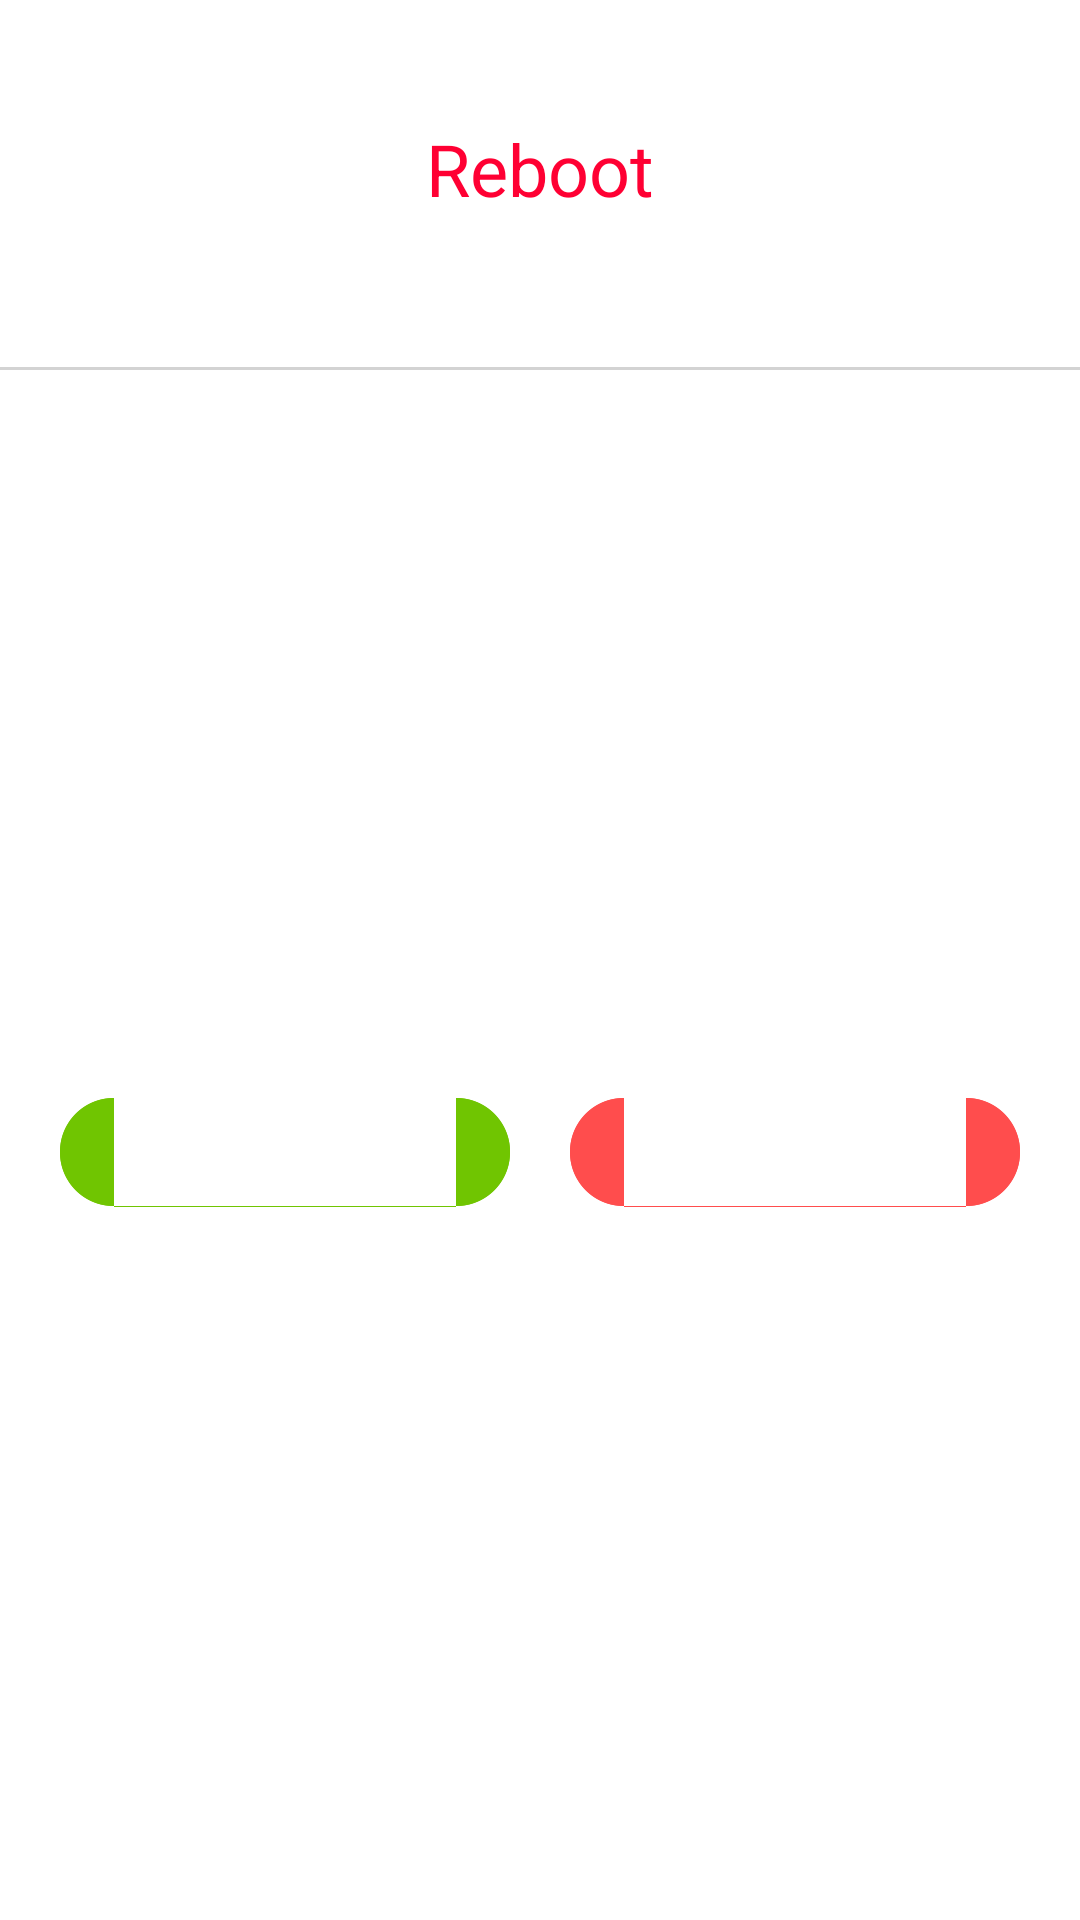

The Android layout XML behind this screen, and the referenced resources:
<!-- AndroidManifest.xml: fallback theme Theme.MaterialComponents.DayNight.NoActionBar -->
<!-- res/layout/shutdown_dialog_layout.xml -->
<?xml version="1.0" encoding="utf-8"?>
<LinearLayout android:orientation="vertical" android:id="@id/ll_globalaction" android:layout_width="fill_parent" android:layout_height="wrap_content"
  xmlns:android="http://schemas.android.com/apk/res/android">
    <TextView android:textAppearance="?textAppearanceSmall" android:textColor="#ffff0033" android:id="@id/shutdown_title" android:layout_width="0.0dip" android:layout_height="0.0dip" android:layout_marginLeft="0.0dip" android:layout_marginTop="0.0dip" android:text="@string/global_action_power_off" />
    <ImageView android:background="#ffd3d3d3" android:layout_width="0.0dip" android:layout_height="0.0dip" android:layout_marginTop="10.0dip" />
    <TextView android:textAppearance="?textAppearanceMedium" android:textSize="24.0sp" android:textColor="#ffff0033" android:layout_gravity="center" android:id="@id/shutdown_message" android:layout_width="wrap_content" android:layout_height="wrap_content" android:layout_marginTop="30.0dip" android:layout_marginBottom="20.0dip" android:text="@string/reboot" />
    <ImageView android:background="#ffd3d3d3" android:layout_width="fill_parent" android:layout_height="1.0dip" android:layout_marginTop="30.0dip" android:layout_marginBottom="5.0dip" />
    <LinearLayout android:orientation="horizontal" android:layout_width="fill_parent" android:layout_height="wrap_content" android:layout_marginLeft="20.0dip" android:layout_marginTop="25.0dip" android:layout_marginRight="20.0dip" android:layout_marginBottom="25.0dip" android:layout_weight="1.0">
        <TextView android:textAppearance="?textAppearanceMedium" android:textColor="@color/nubia_res_globalaction_reboot_text" android:gravity="center" android:layout_gravity="center" android:id="@id/shutdown_cancel" android:background="@drawable/reboot_button" android:layout_width="fill_parent" android:layout_height="wrap_content" android:text="@string/cancel" android:layout_weight="1.0" />
        <View android:layout_width="20.0dip" android:layout_height="fill_parent" />
        <TextView android:textAppearance="?textAppearanceMedium" android:textColor="@color/nubia_res_globalaction_poweroff_text" android:gravity="center" android:layout_gravity="center" android:id="@id/shutdown_ok" android:background="@drawable/poweroff_button" android:layout_width="fill_parent" android:layout_height="wrap_content" android:text="@string/ok" android:layout_weight="1.0" />
    </LinearLayout>
</LinearLayout>
<!-- resources referenced by this layout -->
<resources>
  <!-- drawable poweroff_button (drawable) -->
  <?xml version="1.0" encoding="utf-8"?>
  <selector android:exitFadeDuration="@integer/config_mediumAnimTime"
    xmlns:android="http://schemas.android.com/apk/res/android">
      <item android:state_pressed="true" android:drawable="@drawable/poweroff_preesed" />
      <item android:state_pressed="false" android:drawable="@drawable/poweroff_normal" />
  </selector>
  <!-- drawable reboot_button (drawable) -->
  <?xml version="1.0" encoding="utf-8"?>
  <selector android:exitFadeDuration="@integer/config_mediumAnimTime"
    xmlns:android="http://schemas.android.com/apk/res/android">
      <item android:state_pressed="true" android:drawable="@drawable/reboot_preesed" />
      <item android:state_pressed="false" android:drawable="@drawable/reboot_normal" />
  </selector>
  <string name="cancel">Cancel</string>
  <string name="global_action_power_off">Power off</string>
  <string name="ok">OK</string>
  <string name="reboot">Reboot</string>
</resources>
